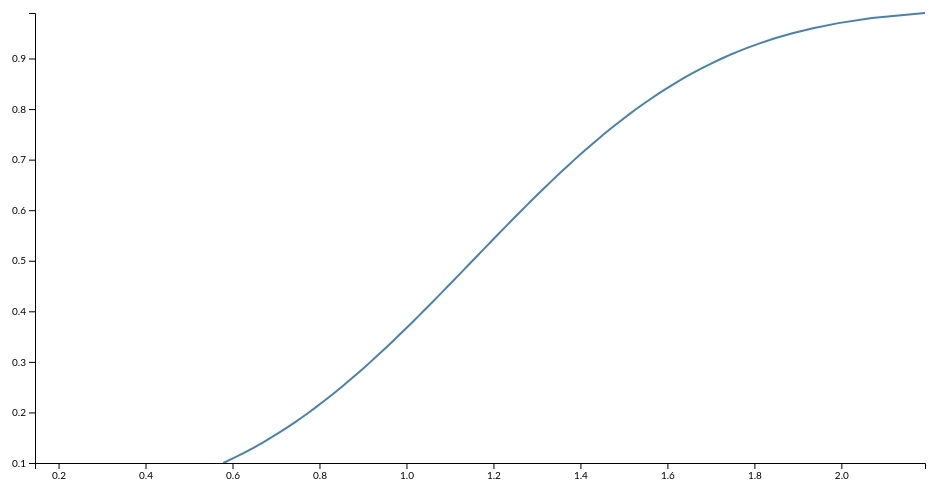
D3 v4 page, settled after 360 driven frames (6 s of simulated time); the page loaded 1 data file(s).


// ── JS/changeValues.js

function changePval(x) {
		pval = x;
		oneValue = entries.filter(function(d,i) { return ((d.pval == pval)&&(d.sample == samples)) })	
		
		svg.selectAll("path.line").data(oneValue)
			.attr("d", function(d,i) { 
				return d3.line()
						.x(function(e,j) { return xScale(e[0]) })
						.y(function(e,j) { return yScale(e[1]); })	
						(d.pts);
			}).transition().duration(2000)
			.attrTween("stroke-dasharray", tweenDash)
}

function changeSample(x) {
		samples = x;
		oneValue = entries.filter(function(d,i) { return ((d.pval == pval)&&(d.sample == samples)) })	
		
		svg.selectAll("path.line").data(oneValue)
			.attr("d", function(d,i) { 
				return d3.line()
						.x(function(e,j) { return xScale(e[0]) })
						.y(function(e,j) { return yScale(e[1]); })	
						(d.pts);
			}).transition().duration(2000)
			.attrTween("stroke-dasharray", tweenDash)
}

function tweenDash() {
	var l = this.getTotalLength(),
	i = d3.interpolateString("0," + l, l + "," + l);
	return function(t) { return i(t); };
}

// ── JS/createLine.js
var pval = .01;
var samples = 10;
var entries, svg;
var xScale, yScale;
function createLine () {
	// set the dimensions and margins of the graph
	var margin = {top: 20, right: 20, bottom: 30, left: 50},
		width = 960 - margin.left - margin.right,
		height = 500 - margin.top - margin.bottom;


	// set the ranges
	xScale = d3.scaleLinear().range([0, width]);
	yScale = d3.scaleLinear().range([height, 0]);


	// append the svg obgect to the body of the page
	// appends a 'group' element to 'svg'
	// moves the 'group' element to the top left margin
	svg = d3.select("div#graph").append("svg")
		.attr("width", width + margin.left + margin.right)
		.attr("height", height + margin.top + margin.bottom)
	  .append("g")
		.attr("transform",
			  "translate(" + margin.left + "," + margin.top + ")");

	// Get the data
	d3.json("data/pwr.json", function(error, data) {
		if (error) throw error;
		entries = data.nodes;
		// format the data
		entries.forEach(function(d) {
			d.sample = +d.sample;
			d.pval = +d.pval;
			d.pts = [];
			d.points.forEach(function(e,j) {
				d.pts.push([+e[1],+e[0]]);
			})
		});
		
		// Scale the range of the data
		maxx = d3.max(entries, function(d,i) { return d3.extent(d.pts, function(e,j) { return e[0]; }); })[1]
		minx = d3.min(entries, function(d,i) { return d3.extent(d.pts, function(e,j) { return e[0]; }); })[0]
		xScale.domain([minx,maxx]);
		
		maxy = d3.max(entries, function(d,i) { return d3.extent(d.pts, function(e,j) { return e[1]; }); })[1]
		miny = d3.min(entries, function(d,i) { return d3.extent(d.pts, function(e,j) { return e[1]; }); })[0]
		yScale.domain([miny,maxy]);

		oneValue = entries.filter(function(d,i) { return ((d.pval == pval)&&(d.sample == samples)) })	
		svg.selectAll("path.line").data(oneValue).enter().append("path")
			
			.attr("class", "line")
			.attr("d", function(d,i) { 
				
				line = d3.line()
					.x(function(e,j) { return xScale(e[0]) })
					.y(function(e,j) { return yScale(e[1]); })	
					(d.pts);
				return line;

			}).transition().duration(2000)
			.attrTween("stroke-dasharray", tweenDash)

			
		// Add the X Axis
		svg.append("g")
			.attr("transform", "translate(0," + height + ")")
			.call(d3.axisBottom(xScale));

		// Add the Y Axis
		svg.append("g")
			.call(d3.axisLeft(yScale));

	});
}



### data: data/pwr.json
{
 "nodes": [
  {
   "sample": "20",
   "pval": "0.01",
   "points": [
    "[... 2 items]",
    "[... 2 items]",
    "[... 2 items]",
    "[... 2 items]",
    "[... 2 items]",
    "[... 2 items]",
    "[... 2 items]",
    "[... 2 items]",
    "... 82 more items"
   ]
  },
  {
   "sample": "30",
   "pval": "0.01",
   "points": [
    "[... 2 items]",
    "[... 2 items]",
    "[... 2 items]",
    "[... 2 items]",
    "[... 2 items]",
    "[... 2 items]",
    "[... 2 items]",
    "[... 2 items]",
    "... 82 more items"
   ]
  },
  {
   "sample": "10",
   "pval": "0.05",
   "points": [
    "[... 2 items]",
    "[... 2 items]",
    "[... 2 items]",
    "[... 2 items]",
    "[... 2 items]",
    "[... 2 items]",
    "[... 2 items]",
    "[... 2 items]",
    "... 82 more items"
   ]
  },
  {
   "sample": "30",
   "pval": "0.05",
   "points": [
    "[... 2 items]",
    "[... 2 items]",
    "[... 2 items]",
    "[... 2 items]",
    "[... 2 items]",
    "[... 2 items]",
    "[... 2 items]",
    "[... 2 items]",
    "... 82 more items"
   ]
  },
  {
   "sample": "10",
   "pval": "0.01",
   "points": [
    "[... 2 items]",
    "[... 2 items]",
    "[... 2 items]",
    "[... 2 items]",
    "[... 2 items]",
    "[... 2 items]",
    "[... 2 items]",
    "[... 2 items]",
    "... 82 more items"
   ]
  },
  {
   "sample": "40",
   "pval": "0.01",
   "points": [
    "[... 2 items]",
    "[... 2 items]",
    "[... 2 items]",
    "[... 2 items]",
    "[... 2 items]",
    "[... 2 items]",
    "[... 2 items]",
    "[... 2 items]",
    "... 82 more items"
   ]
  },
  {
   "sample": "20",
   "pval": "0.05",
   "points": [
    "[... 2 items]",
    "[... 2 items]",
    "[... 2 items]",
    "[... 2 items]",
    "[... 2 items]",
    "[... 2 items]",
    "[... 2 items]",
    "[... 2 items]",
    "... 82 more items"
   ]
  },
  {
   "sample": "40",
   "pval": "0.05",
   "points": [
    "[... 2 items]",
    "[... 2 items]",
    "[... 2 items]",
    "[... 2 items]",
    "[... 2 items]",
    "[... 2 items]",
    "[... 2 items]",
    "[... 2 items]",
    "... 82 more items"
   ]
  }
 ]
}